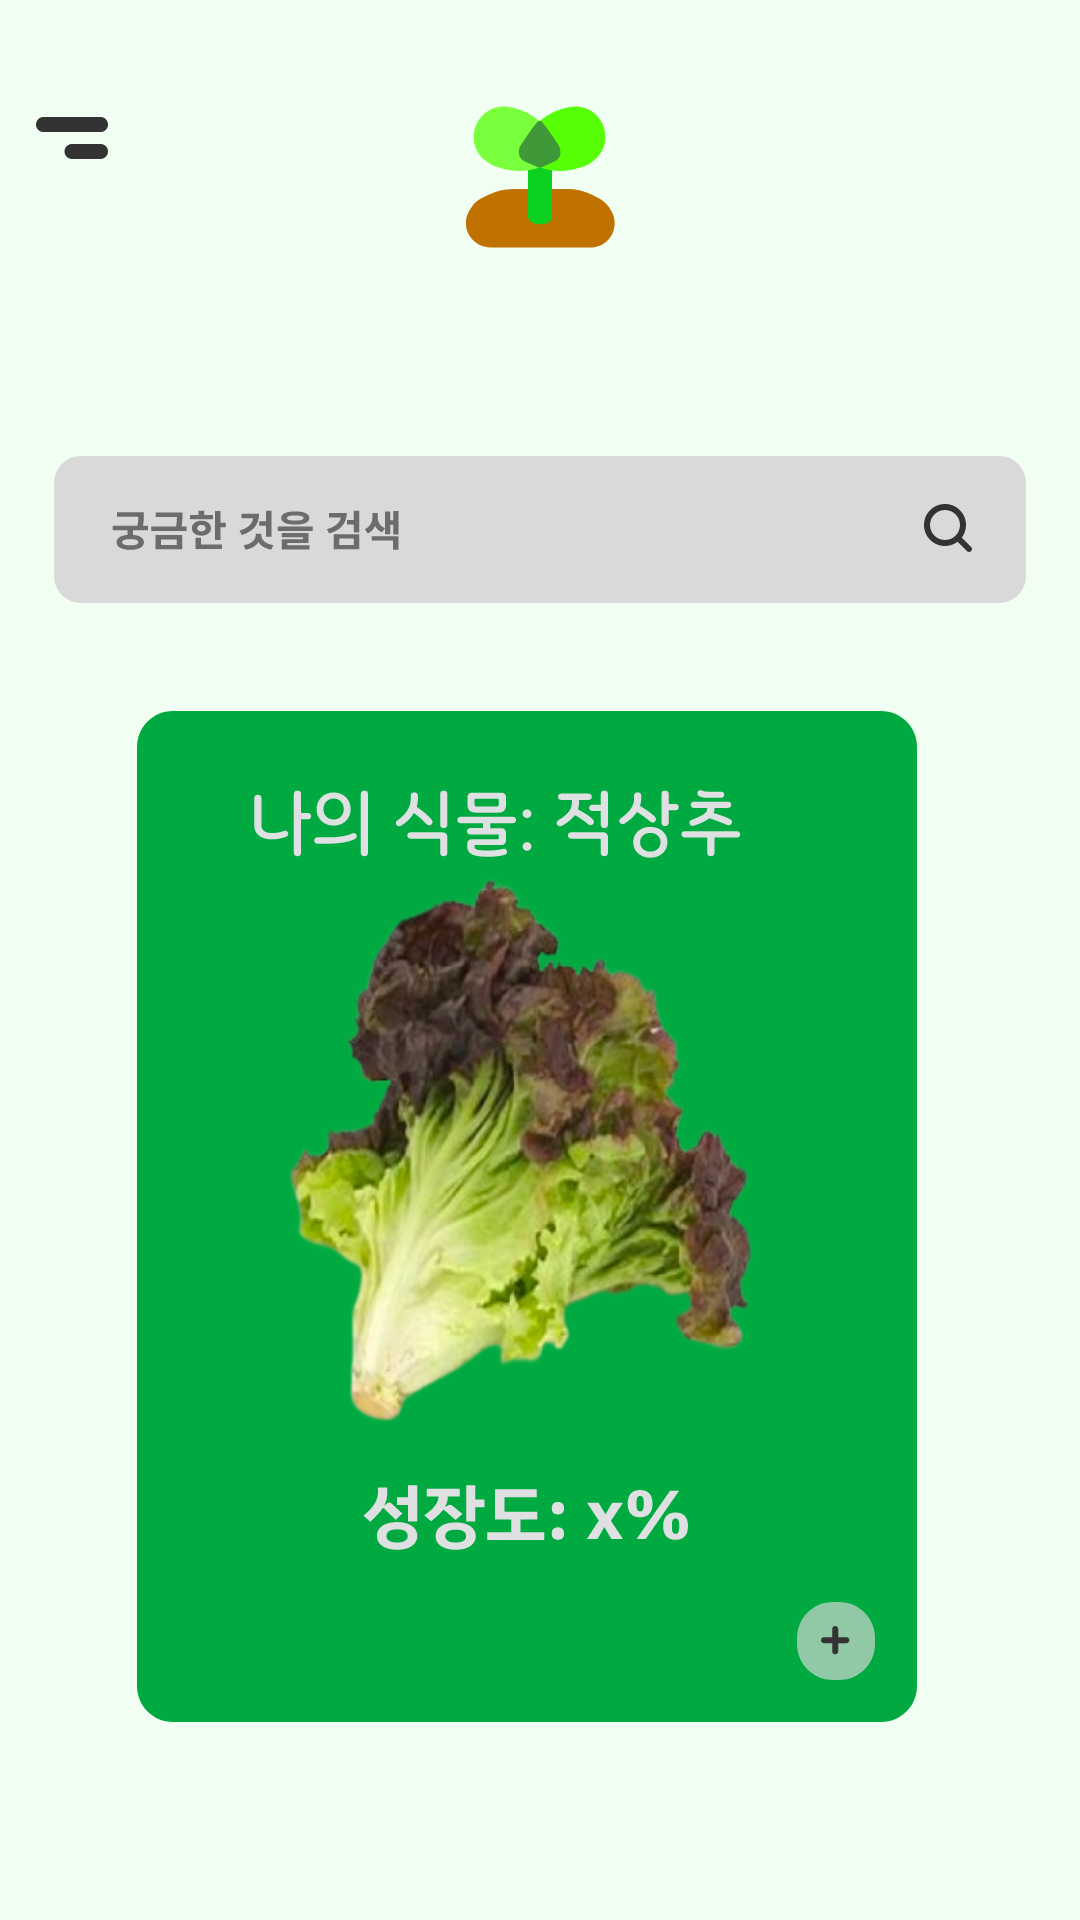

Write the Android layout XML for this screen, with the resource values it uses.
<!-- AndroidManifest.xml: application theme Theme.Ai_expo -->
<!-- res/layout/activity_main.xml -->
<?xml version="1.0" encoding="utf-8"?>
<androidx.constraintlayout.widget.ConstraintLayout
    xmlns:android="http://schemas.android.com/apk/res/android"
    xmlns:tools="http://schemas.android.com/tools"
    xmlns:app="http://schemas.android.com/apk/res-auto"
    android:layout_width="match_parent"
    android:layout_height="match_parent"
    tools:context=".MainActivity2"
    android:background="@drawable/light_green_backgroud">

    <ImageButton
        android:id="@+id/imageButton2"
        android:layout_width="wrap_content"
        android:layout_height="wrap_content"
        android:layout_marginStart="12dp"
        android:layout_marginTop="39dp"
        android:background="@drawable/main_line_icon"
        app:layout_constraintStart_toStartOf="parent"
        app:layout_constraintTop_toTopOf="parent" />

    <ImageView
        android:id="@+id/imageView2"
        android:layout_width="wrap_content"
        android:layout_height="wrap_content"
        android:layout_marginTop="26dp"
        android:background="@drawable/main_plant"
        app:layout_constraintEnd_toEndOf="parent"
        app:layout_constraintStart_toStartOf="parent"
        app:layout_constraintTop_toTopOf="parent" />

    <ImageButton
        android:layout_width="wrap_content"
        android:layout_height="wrap_content"
        android:layout_marginTop="22dp"
        android:background="@drawable/main_mypage_icon"
        app:layout_constraintEnd_toEndOf="parent"
        app:layout_constraintTop_toTopOf="parent" />

    <ImageView
        android:id="@+id/imageView3"
        android:layout_width="wrap_content"
        android:layout_height="wrap_content"
        android:layout_marginTop="152dp"
        android:background="@drawable/main_search_bar"
        app:layout_constraintEnd_toEndOf="parent"
        app:layout_constraintStart_toStartOf="parent"
        app:layout_constraintTop_toTopOf="parent" />

    <ImageView
        android:id="@+id/imageView4"
        android:layout_width="wrap_content"
        android:layout_height="wrap_content"
        android:layout_marginStart="5dp"
        android:layout_marginTop="36dp"
        android:background="@drawable/main_plant_image"
        app:layout_constraintEnd_toEndOf="parent"
        app:layout_constraintStart_toStartOf="parent"
        app:layout_constraintTop_toBottomOf="@+id/imageView3" />

    <ImageButton
        android:id="@+id/management"
        android:layout_width="wrap_content"
        android:layout_height="wrap_content"
        android:layout_marginStart="41dp"
        android:layout_marginTop="148dp"
        android:background="@drawable/main_management"
        app:layout_constraintStart_toStartOf="parent"
        app:layout_constraintTop_toBottomOf="@+id/imageView4" />

    <ImageView
        android:layout_width="200dp"
        android:layout_height="200dp"
        android:layout_marginTop="48dp"
        android:background="@drawable/img"
        app:layout_constraintEnd_toEndOf="@+id/imageView4"
        app:layout_constraintHorizontal_bias="0.459"
        app:layout_constraintStart_toStartOf="@+id/imageView4"
        app:layout_constraintTop_toTopOf="@+id/imageView4"
        tools:ignore="MissingConstraints" />

    <ImageButton
        android:id="@+id/main_write"
        android:layout_width="wrap_content"
        android:layout_height="wrap_content"
        android:layout_marginTop="148dp"
        android:layout_marginEnd="39dp"
        app:layout_constraintEnd_toEndOf="parent"
        app:layout_constraintTop_toBottomOf="@+id/imageView4"
        android:background="@drawable/main_write"/>


</androidx.constraintlayout.widget.ConstraintLayout>
<!-- resources referenced by this layout -->
<resources>
  <!-- drawable img: png bitmap (drawable, 185938 bytes) -->
  <!-- drawable light_green_backgroud (drawable) -->
  <?xml version="1.0" encoding="utf-8"?>
  <selector xmlns:android="http://schemas.android.com/apk/res/android">
      <item>
          <color android:color="#F1FFF2"></color>
  
      </item>
  </selector>
  <!-- drawable main_line_icon (drawable) -->
  <vector xmlns:android="http://schemas.android.com/apk/res/android"
      android:width="24dp"
      android:height="14dp"
      android:viewportWidth="24"
      android:viewportHeight="14">
      <path
          android:fillColor="#FF333333"
          android:fillType="evenOdd"
          android:pathData="M21.5 5C22.88 5 24 3.88 24 2.5S22.88 0 21.5 0h-19C1.12 0 0 1.12 0 2.5S1.12 5 2.5 5h19Zm0 8.99c1.38 0 2.5-1.12 2.5-2.5s-1.12-2.5-2.5-2.5H12c-1.38 0-2.5 1.12-2.5 2.5s1.12 2.5 2.5 2.5h9.5Z"/>
  </vector>
  <!-- drawable main_management: vector/xml drawable (drawable, 5952 chars, omitted) -->
  <!-- drawable main_mypage_icon (drawable) -->
  <vector xmlns:android="http://schemas.android.com/apk/res/android"
      android:width="58dp"
      android:height="41dp"
      android:viewportWidth="58"
      android:viewportHeight="41">
      <path
          android:pathData="M0 0H63V41H0z"/>
  </vector>
  <!-- drawable main_plant: vector/xml drawable (drawable, 2131 chars, omitted) -->
  <!-- drawable main_plant_image: vector/xml drawable (drawable, 13844 chars, omitted) -->
  <!-- drawable main_search_bar: vector/xml drawable (drawable, 3102 chars, omitted) -->
  <!-- drawable main_write: vector/xml drawable (drawable, 7223 chars, omitted) -->
  <style name="Theme.Ai_expo" parent="Base.Theme.Ai_expo" />
  <style name="Base.Theme.Ai_expo" parent="Theme.Material3.DayNight.NoActionBar">
          
          
      </style>
</resources>
